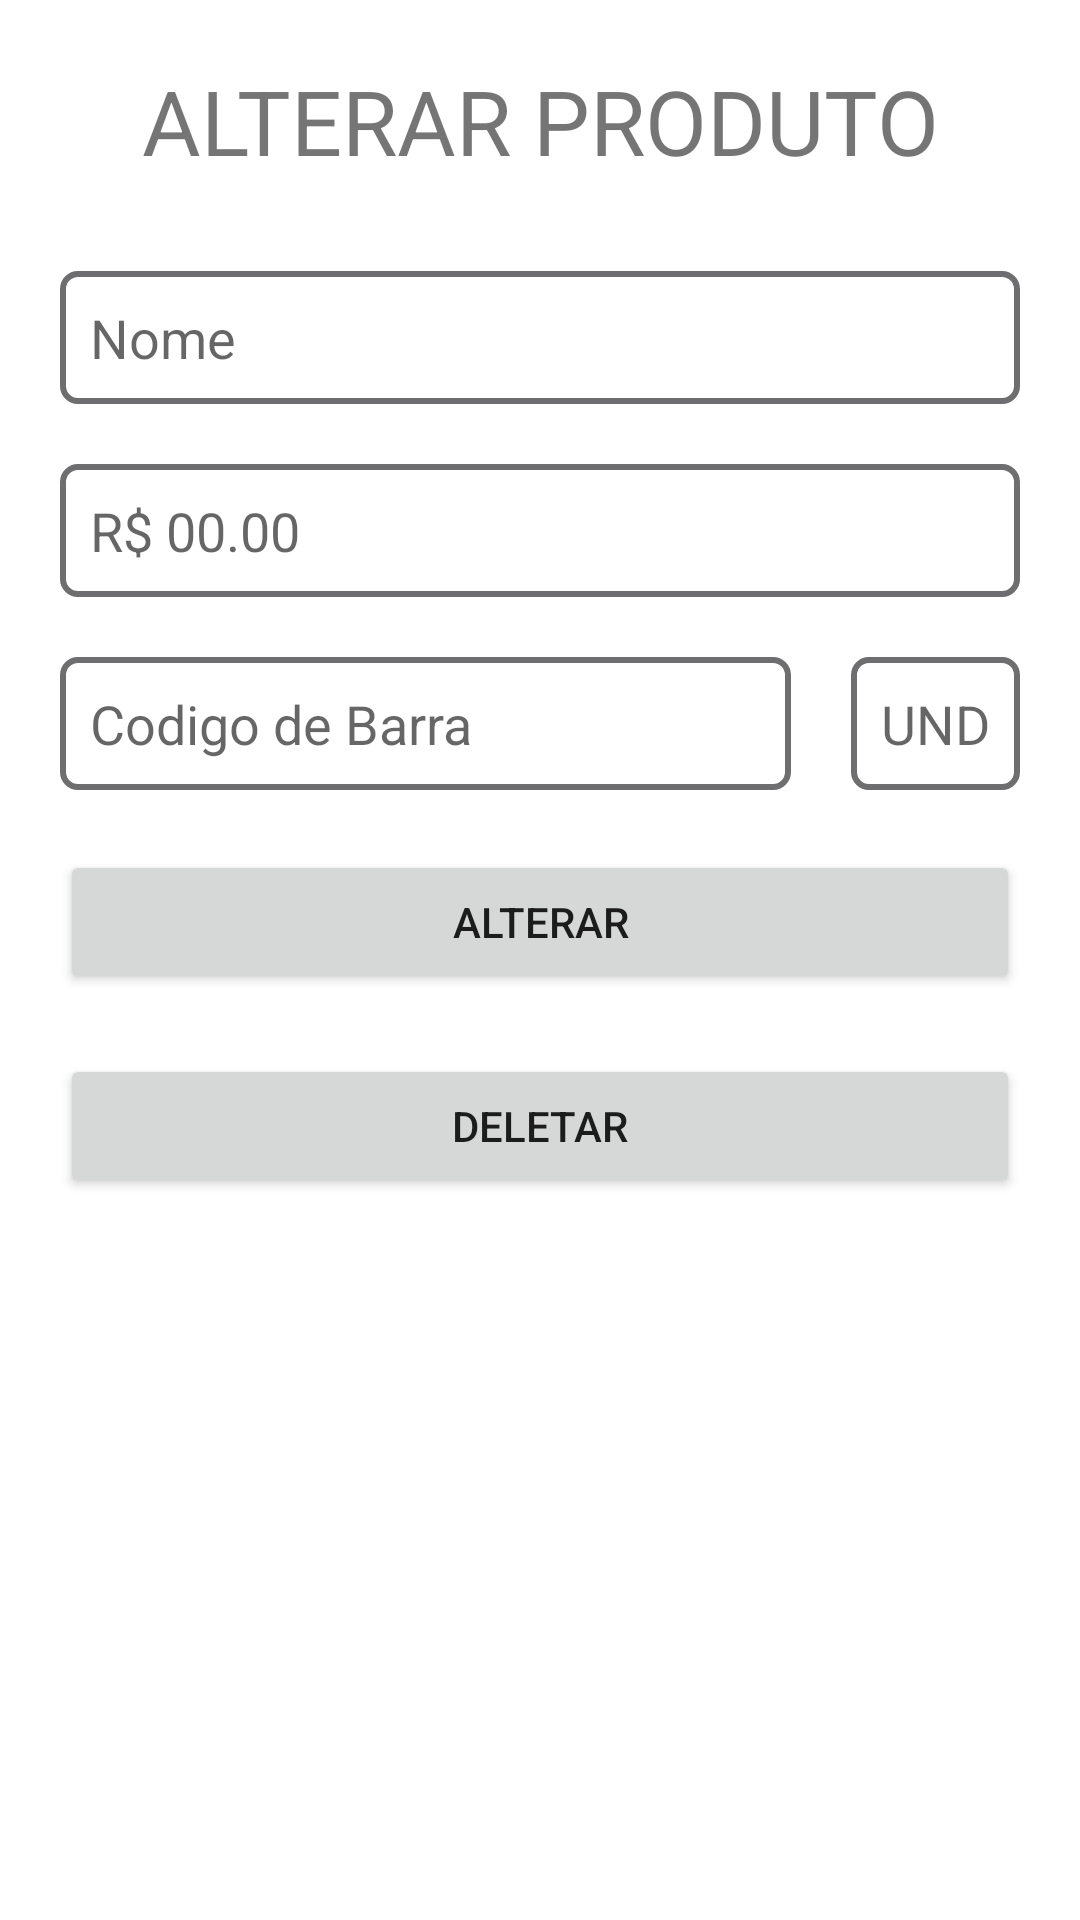

Write the Android layout XML for this screen, with the resource values it uses.
<!-- AndroidManifest.xml: application theme Theme.StockHot -->
<!-- res/layout/activity_alterar_produto.xml -->
<?xml version="1.0" encoding="utf-8"?>
<androidx.constraintlayout.widget.ConstraintLayout xmlns:android="http://schemas.android.com/apk/res/android"
    xmlns:app="http://schemas.android.com/apk/res-auto"
    xmlns:tools="http://schemas.android.com/tools"
    android:layout_width="match_parent"
    android:layout_height="match_parent"
    tools:context=".activity.CadastroProdutoActivity">

    <TextView
        android:id="@+id/AlttituloId"
        android:layout_width="0dp"
        android:layout_height="wrap_content"
        android:layout_marginTop="20dp"
        android:text="ALTERAR PRODUTO"
        android:textAlignment="center"
        android:textSize="30dp"
        app:layout_constraintEnd_toEndOf="parent"
        app:layout_constraintStart_toStartOf="parent"
        app:layout_constraintTop_toTopOf="parent" />

    <EditText
        android:id="@+id/AltnomeProduto"
        style="@style/Edit_Text"
        android:layout_marginStart="20dp"
        android:layout_marginTop="30dp"
        android:layout_marginEnd="20dp"
        android:hint="Nome"
        android:text=""
        app:layout_constraintEnd_toEndOf="parent"
        app:layout_constraintStart_toStartOf="parent"
        app:layout_constraintTop_toBottomOf="@+id/AlttituloId" />

    <EditText
        android:id="@+id/AltvalorProduto"
        style="@style/Edit_Text"
        android:layout_width="0dp"
        android:layout_height="wrap_content"
        android:layout_marginStart="20dp"
        android:layout_marginTop="20dp"
        android:layout_marginEnd="20dp"
        android:hint="R$ 00.00"
        android:inputType="numberDecimal"
        app:layout_constraintEnd_toEndOf="parent"
        app:layout_constraintStart_toStartOf="parent"
        app:layout_constraintTop_toBottomOf="@+id/AltnomeProduto" />

    <EditText
        android:id="@+id/AltcodeProduto"
        style="@style/Edit_Text"
        android:layout_width="0dp"
        android:layout_height="wrap_content"
        android:layout_marginStart="20dp"
        android:layout_marginTop="20dp"
        android:layout_marginEnd="20dp"
        android:hint="Codigo de Barra"
        app:layout_constraintEnd_toStartOf="@+id/AltqtdProduto"
        app:layout_constraintStart_toStartOf="parent"
        app:layout_constraintTop_toBottomOf="@+id/AltvalorProduto" />

    <EditText
        android:id="@+id/AltqtdProduto"
        style="@style/Edit_Text"
        android:layout_width="wrap_content"
        android:layout_height="wrap_content"
        android:layout_marginTop="20dp"
        android:layout_marginEnd="20dp"
        android:hint="UND"
        android:inputType="number"
        app:layout_constraintEnd_toEndOf="parent"
        app:layout_constraintTop_toBottomOf="@+id/AltvalorProduto" />

    <Button
        android:id="@+id/AltacaoBtnProduto"
        android:layout_width="0dp"
        android:layout_height="wrap_content"
        android:layout_marginStart="20dp"
        android:layout_marginTop="20dp"
        android:layout_marginEnd="20dp"
        android:text="Alterar"
        app:layout_constraintEnd_toEndOf="parent"
        app:layout_constraintStart_toStartOf="parent"
        app:layout_constraintTop_toBottomOf="@+id/AltcodeProduto" />

    <Button
        android:id="@+id/AltdeleteId"
        android:layout_width="0dp"
        android:layout_height="wrap_content"
        android:layout_marginStart="20dp"
        android:layout_marginTop="20dp"
        android:layout_marginEnd="20dp"
        android:onClick="DeleteProduto"
        android:text="DELETAR"
        app:layout_constraintEnd_toEndOf="parent"
        app:layout_constraintHorizontal_bias="0.498"
        app:layout_constraintStart_toStartOf="parent"
        app:layout_constraintTop_toBottomOf="@+id/AltacaoBtnProduto" />


</androidx.constraintlayout.widget.ConstraintLayout>
<!-- resources referenced by this layout -->
<resources>
  <style name="Edit_Text">
          <item name="android:layout_width">match_parent</item>
          <item name="android:layout_height">wrap_content</item>
          <item name="android:background">@drawable/edit_text</item>
          <item name="android:padding">10dp</item>
      </style>
  <style name="Theme.StockHot" parent="Theme.MaterialComponents.DayNight.DarkActionBar">
          
          <item name="colorPrimary">@color/purple_500</item>
          <item name="colorPrimaryVariant">@color/purple_700</item>
          <item name="colorOnPrimary">@color/white</item>
          
          <item name="colorSecondary">@color/teal_200</item>
          <item name="colorSecondaryVariant">@color/teal_700</item>
          <item name="colorOnSecondary">@color/black</item>
          
          <item name="android:statusBarColor" tools:targetApi="l">?attr/colorPrimaryVariant</item>
          
      </style>
  <!-- drawable edit_text (drawable) -->
  <?xml version="1.0" encoding="utf-8"?>
  <shape xmlns:android="http://schemas.android.com/apk/res/android">
      <solid android:color="@color/white"></solid>
      <corners android:radius="5dp"></corners>
      <stroke android:color="@color/bordas_text" android:width="2dp"></stroke>
  </shape>
  <color name="purple_500">#FF6200EE</color>
  <color name="purple_700">#FF3700B3</color>
  <color name="white">#FFFFFFFF</color>
  <color name="teal_200">#FF03DAC5</color>
  <color name="teal_700">#FF018786</color>
  <color name="black">#FF000000</color>
  <color name="bordas_text">#6e6e70</color>
</resources>
